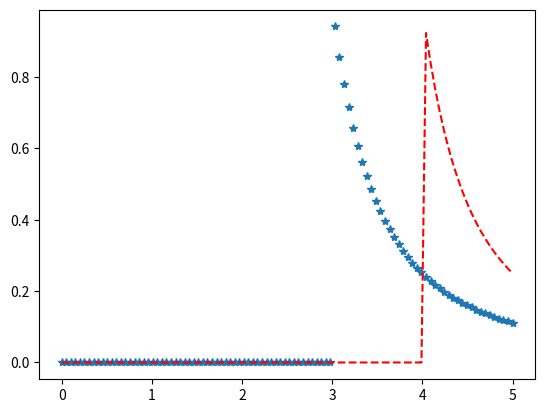

This chart was generated by the following Python code:
import matplotlib.pyplot as plt
import numpy as np
from scipy.stats import fisk

x = np.linspace(0, 5, 100)

# Varying positional arguments
y1 = fisk.pdf(x, 1, 3)
y2 = fisk.pdf(x, 1, 4)
plt.plot(x, y1, "*", x, y2, "r--")
